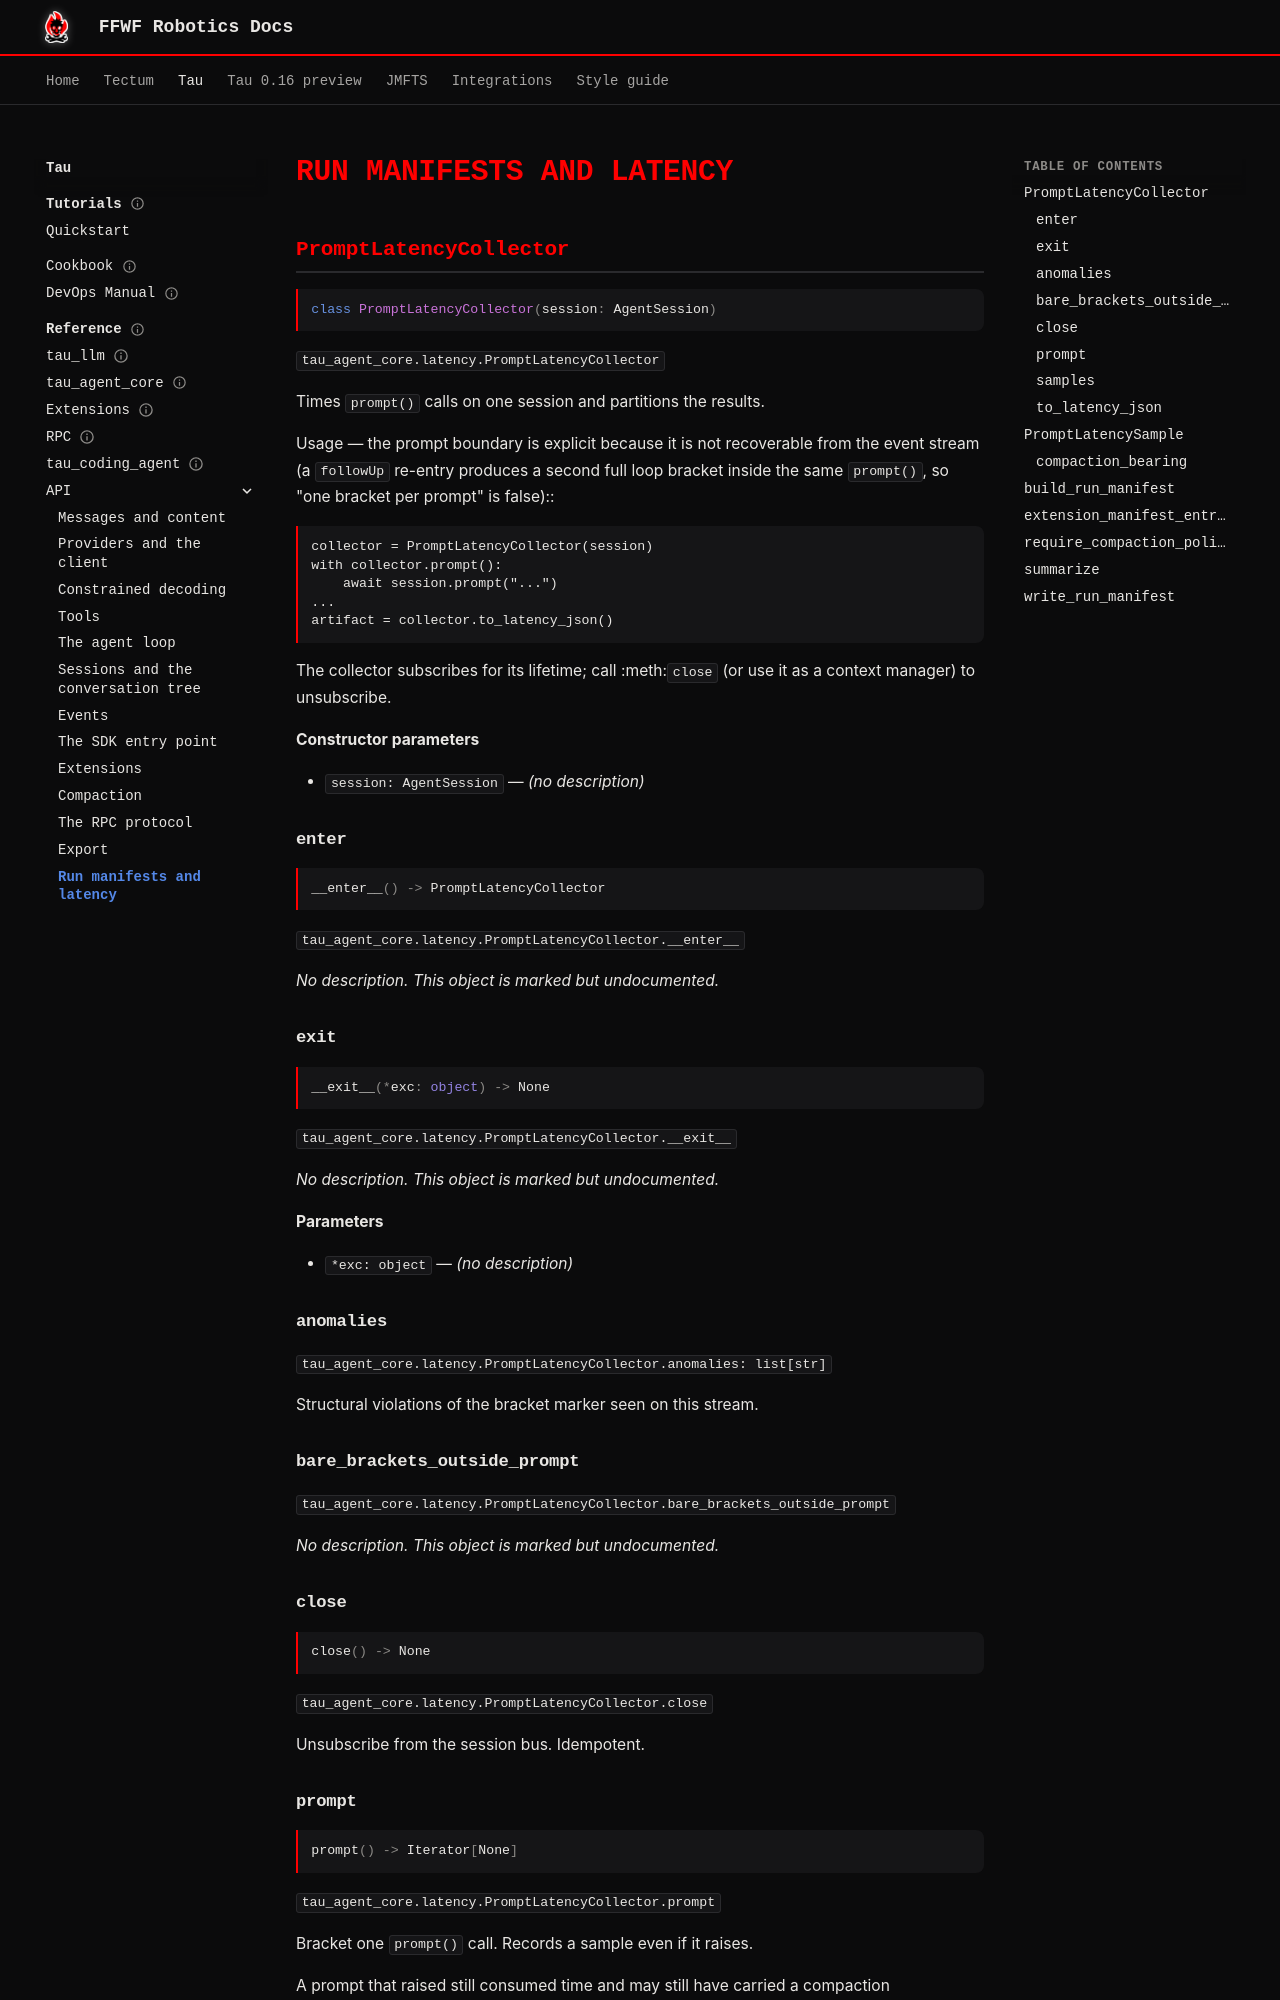

repository: ffwfrobotics/ffwfrobotics.github.io · page: tau/reference/api/runs/index.html · generator: mkdocs

---
title: "Run manifests and latency"
---

# Run manifests and latency

<!-- generated by scripts/export_site_reference.py in the tau repository — do not edit by hand -->

## PromptLatencyCollector
<!-- agent: yes -->

```python
class PromptLatencyCollector(session: AgentSession)
```

`tau_agent_core.latency.PromptLatencyCollector`

Times ``prompt()`` calls on one session and partitions the results.

Usage — the prompt boundary is explicit because it is not recoverable from the
event stream (a ``followUp`` re-entry produces a second full loop bracket inside
the same ``prompt()``, so "one bracket per prompt" is false)::

    collector = PromptLatencyCollector(session)
    with collector.prompt():
        await session.prompt("...")
    ...
    artifact = collector.to_latency_json()

The collector subscribes for its lifetime; call :meth:`close` (or use it as a
context manager) to unsubscribe.

**Constructor parameters**

- `session: AgentSession` — *(no description)*

### __enter__

```python
__enter__() -> PromptLatencyCollector
```

`tau_agent_core.latency.PromptLatencyCollector.__enter__`

*No description. This object is marked but undocumented.*

### __exit__

```python
__exit__(*exc: object) -> None
```

`tau_agent_core.latency.PromptLatencyCollector.__exit__`

*No description. This object is marked but undocumented.*

**Parameters**

- `*exc: object` — *(no description)*

### anomalies

`tau_agent_core.latency.PromptLatencyCollector.anomalies: list[str]`

Structural violations of the bracket marker seen on this stream.

### bare_brackets_outside_prompt

`tau_agent_core.latency.PromptLatencyCollector.bare_brackets_outside_prompt`

*No description. This object is marked but undocumented.*

### close

```python
close() -> None
```

`tau_agent_core.latency.PromptLatencyCollector.close`

Unsubscribe from the session bus. Idempotent.

### prompt

```python
prompt() -> Iterator[None]
```

`tau_agent_core.latency.PromptLatencyCollector.prompt`

Bracket one ``prompt()`` call. Records a sample even if it raises.

A prompt that raised still consumed time and may still have carried a
compaction (``_maybe_auto_compact`` emits its ``agent_end`` from a
``finally`` and then propagates), so dropping the sample would delete
exactly the observations the exclusion exists to catch.

### samples

`tau_agent_core.latency.PromptLatencyCollector.samples: list[PromptLatencySample]`

Every sample, in order. The raw output §9 rule 2 says to look at first.
